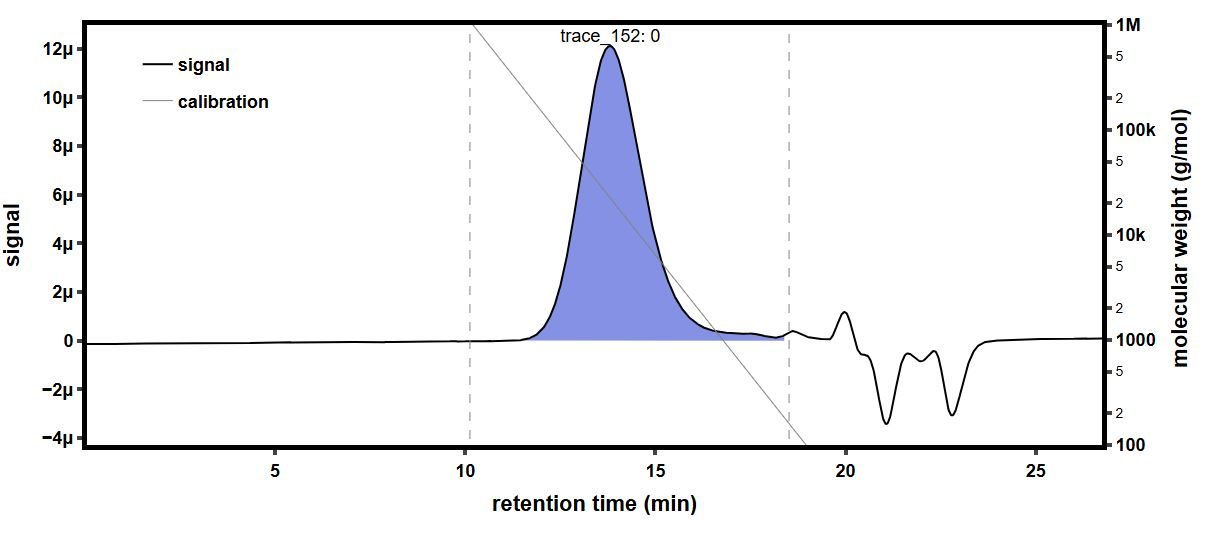

Values plotted in this chart, from the file beside it:
time (min), raw light scattering data: detector volt…, raw light scattering data: detector volt…, raw light scattering data: detector volt…, raw light scattering data: detector volt…, raw light scattering data: detector volt…, raw light scattering data: detector volt…, raw light scattering data: detector volt…, raw light scattering data: detector volt…, raw UV absorbance data: detector voltage…, differential refractive index data: diff…, Forward Laser Monitor: Forward Laser Mon…, Auto-inject Signal: Auto-inject Signal, Auto-inject Signal: Auto-inject Signal, absolute refractive index data: absolute…
-0.1784, 0.0259, 0.0148, 0.03955, 0.02823, 0.03282, 0.02701, 0.04114, 0.0161, , -0.0002814, 1.005, , 1.441
-0.1615, 0.0259, 0.0148, 0.03955, 0.02823, 0.03282, 0.02701, 0.04114, 0.0161, , -0.0002814, 1.005, , 1.441
-0.1447, 0.0259, 0.0148, 0.03955, 0.02824, 0.03282, 0.02701, 0.04114, 0.0161, , -0.0002814, 1.005, , 1.441
-0.1279, 0.0259, 0.0148, 0.03955, 0.02824, 0.03282, 0.02701, 0.04114, 0.01609, , -0.0002814, 1.005, , 1.441
-0.111, 0.0259, 0.0148, 0.03955, 0.02824, 0.03282, 0.02701, 0.04114, 0.01609, , -0.0002814, 1.005, , 1.441
-0.09419, 0.0259, 0.0148, 0.03955, 0.02824, 0.03282, 0.02701, 0.04114, 0.01609, , -0.0002814, 1.005, , 1.441
-0.07735, 0.0259, 0.0148, 0.03955, 0.02823, 0.03282, 0.02701, 0.04114, 0.01609, , -0.0002814, 1.005, , 1.441
-0.06052, 0.0259, 0.0148, 0.03955, 0.02823, 0.03282, 0.02701, 0.04114, 0.01609, , -0.0002814, 1.005, , 1.441
-0.04369, 0.0259, 0.0148, 0.03956, 0.02824, 0.03282, 0.02702, 0.04114, 0.0161, , -0.0002814, 1.005, , 1.441
-0.02685, 0.0259, 0.0148, 0.03955, 0.02824, 0.03282, 0.02701, 0.04114, 0.0161, , -0.0002814, 1.005, , 1.441
-0.01002, 0.0259, 0.0148, 0.03955, 0.02823, 0.03282, 0.02701, 0.04113, 0.0161, , -0.0002814, 1.005, , 1.441
0.006818, 0.0259, 0.0148, 0.03956, 0.02823, 0.03282, 0.02701, 0.04114, 0.0161, , -0.0002814, 1.006, , 1.441
0.02365, 0.0259, 0.0148, 0.03955, 0.02823, 0.03282, 0.02701, 0.04114, 0.01609, , -0.0002814, 1.006, , 1.441
0.04049, 0.0259, 0.0148, 0.03955, 0.02824, 0.03282, 0.02701, 0.04114, 0.01609, , -0.0002814, 1.006, , 1.441
0.05732, 0.0259, 0.0148, 0.03955, 0.02823, 0.03282, 0.02701, 0.04114, 0.01609, , -0.0002814, 1.005, , 1.441
0.07416, 0.0259, 0.0148, 0.03955, 0.02823, 0.03282, 0.02701, 0.04114, 0.0161, 0.05476, -0.0002814, 1.006, , 1.441
0.09099, 0.0259, 0.0148, 0.03955, 0.02824, 0.03282, 0.02701, 0.04114, 0.0161, 0.05476, -0.0002814, 1.006, , 1.441
0.1078, 0.0259, 0.0148, 0.03955, 0.02824, 0.03282, 0.02701, 0.04114, 0.01609, 0.05476, -0.0002814, 1.006, , 1.441
0.1247, 0.0259, 0.0148, 0.03955, 0.02824, 0.03282, 0.02701, 0.04114, 0.01609, 0.05477, -0.0002814, 1.005, , 1.441
0.1415, 0.0259, 0.0148, 0.03955, 0.02824, 0.03282, 0.02701, 0.04114, 0.01609, 0.05477, -0.0002814, 1.005, , 1.441
0.1583, 0.0259, 0.0148, 0.03955, 0.02824, 0.03282, 0.02701, 0.04114, 0.0161, 0.05477, -0.0002814, 1.005, , 1.441
0.1752, 0.0259, 0.0148, 0.03955, 0.02824, 0.03282, 0.02701, 0.04114, 0.0161, 0.05477, -0.0002814, 1.005, , 1.441
0.192, 0.0259, 0.0148, 0.03955, 0.02824, 0.03282, 0.02701, 0.04114, 0.01609, 0.05477, -0.0002814, 1.005, , 1.441
0.2088, 0.0259, 0.0148, 0.03955, 0.02824, 0.03282, 0.02701, 0.04114, 0.01609, 0.05477, -0.0002814, 1.005, , 1.441
0.2257, 0.0259, 0.0148, 0.03955, 0.02824, 0.03282, 0.02701, 0.04114, 0.0161, 0.05477, -0.0002814, 1.006, , 1.441
0.2425, 0.0259, 0.0148, 0.03955, 0.02824, 0.03282, 0.02701, 0.04114, 0.0161, 0.05477, -0.0002814, 1.005, , 1.441
0.2593, 0.0259, 0.0148, 0.03955, 0.02824, 0.03282, 0.02701, 0.04114, 0.0161, 0.05476, -0.0002814, 1.005, , 1.441
0.2762, 0.02589, 0.0148, 0.03955, 0.02824, 0.03282, 0.02701, 0.04114, 0.01609, 0.05476, -0.0002814, 1.006, , 1.441
0.293, 0.0259, 0.0148, 0.03955, 0.02824, 0.03283, 0.02701, 0.04114, 0.01609, 0.05476, -0.0002814, 1.005, , 1.441
0.3098, 0.0259, 0.0148, 0.03955, 0.02824, 0.03282, 0.02701, 0.04114, 0.01609, 0.05476, -0.0002814, 1.006, , 1.441
0.3267, 0.0259, 0.0148, 0.03955, 0.02824, 0.03282, 0.02701, 0.04114, 0.01609, 0.05476, -0.0002814, 1.006, , 1.441
0.3435, 0.0259, 0.0148, 0.03955, 0.02824, 0.03283, 0.02701, 0.04114, 0.01609, 0.05476, -0.0002814, 1.006, , 1.441
0.3603, 0.0259, 0.0148, 0.03955, 0.02824, 0.03283, 0.02701, 0.04114, 0.01609, 0.05476, -0.0002814, 1.006, , 1.441
0.3772, 0.0259, 0.0148, 0.03956, 0.02824, 0.03282, 0.02701, 0.04114, 0.0161, 0.05476, -0.0002814, 1.006, , 1.441
0.394, 0.0259, 0.0148, 0.03955, 0.02824, 0.03282, 0.02701, 0.04114, 0.01609, 0.05476, -0.0002814, 1.006, , 1.441
0.4108, 0.0259, 0.0148, 0.03955, 0.02824, 0.03282, 0.02701, 0.04114, 0.01609, 0.05477, -0.0002814, 1.006, , 1.441
0.4277, 0.0259, 0.0148, 0.03955, 0.02824, 0.03282, 0.02701, 0.04114, 0.0161, 0.05477, -0.0002814, 1.006, , 1.441
0.4445, 0.0259, 0.0148, 0.03955, 0.02824, 0.03282, 0.02701, 0.04114, 0.01609, 0.05477, -0.0002814, 1.006, , 1.441
0.4614, 0.0259, 0.0148, 0.03955, 0.02824, 0.03282, 0.02701, 0.04114, 0.0161, 0.05477, -0.0002814, 1.006, , 1.441
0.4782, 0.0259, 0.0148, 0.03955, 0.02824, 0.03282, 0.02701, 0.04114, 0.0161, 0.05477, -0.0002814, 1.006, , 1.441
0.495, 0.0259, 0.0148, 0.03955, 0.02824, 0.03282, 0.02701, 0.04114, 0.01609, 0.05477, -0.0002814, 1.006, , 1.441
0.5119, 0.0259, 0.01479, 0.03955, 0.02824, 0.03282, 0.02701, 0.04114, 0.0161, 0.05477, -0.0002814, 1.006, , 1.441
0.5287, 0.0259, 0.0148, 0.03956, 0.02824, 0.03282, 0.02701, 0.04114, 0.0161, 0.05477, -0.0002814, 1.006, , 1.441
0.5455, 0.0259, 0.0148, 0.03956, 0.02824, 0.03283, 0.02701, 0.04114, 0.0161, 0.05477, -0.0002814, 1.006, , 1.441
0.5624, 0.0259, 0.0148, 0.03955, 0.02824, 0.03282, 0.02701, 0.04114, 0.01609, 0.05477, -0.0002814, 1.006, , 1.441
0.5792, 0.0259, 0.0148, 0.03955, 0.02823, 0.03282, 0.02701, 0.04114, 0.01609, 0.05477, -0.0002814, 1.006, , 1.441
0.596, 0.0259, 0.0148, 0.03955, 0.02823, 0.03283, 0.02701, 0.04114, 0.01609, 0.05477, -0.0002814, 1.006, , 1.441
0.6129, 0.0259, 0.01479, 0.03955, 0.02823, 0.03282, 0.02701, 0.04114, 0.01609, 0.05477, -0.0002814, 1.006, , 1.441
0.6297, 0.0259, 0.0148, 0.03955, 0.02824, 0.03282, 0.02701, 0.04114, 0.01609, 0.05477, -0.0002814, 1.006, , 1.441
0.6465, 0.02589, 0.01479, 0.03955, 0.02824, 0.03282, 0.02701, 0.04114, 0.01609, 0.05477, -0.0002814, 1.006, , 1.441
0.6634, 0.0259, 0.01479, 0.03955, 0.02824, 0.03282, 0.02701, 0.04114, 0.0161, 0.05477, -0.0002814, 1.006, , 1.441
0.6802, 0.0259, 0.0148, 0.03955, 0.02824, 0.03282, 0.02701, 0.04114, 0.0161, 0.05478, -0.0002814, 1.006, , 1.441
0.697, 0.0259, 0.01479, 0.03955, 0.02824, 0.03282, 0.02701, 0.04114, 0.01609, 0.05478, -0.0002814, 1.006, , 1.441
0.7139, 0.0259, 0.01479, 0.03955, 0.02824, 0.03283, 0.02701, 0.04114, 0.0161, 0.05478, -0.0002814, 1.006, , 1.441
0.7307, 0.0259, 0.0148, 0.03955, 0.02824, 0.03283, 0.02701, 0.04114, 0.0161, 0.05478, -0.0002814, 1.006, , 1.441
0.7475, 0.0259, 0.0148, 0.03955, 0.02824, 0.03282, 0.02701, 0.04114, 0.0161, 0.05478, -0.0002814, 1.006, , 1.441
0.7644, 0.0259, 0.0148, 0.03956, 0.02824, 0.03282, 0.02702, 0.04114, 0.0161, 0.05477, -0.0002814, 1.006, , 1.441
0.7812, 0.0259, 0.0148, 0.03955, 0.02824, 0.03283, 0.02701, 0.04114, 0.01609, 0.05478, -0.0002814, 1.006, , 1.441
0.798, 0.0259, 0.0148, 0.03955, 0.02824, 0.03283, 0.02701, 0.04114, 0.01609, 0.05478, -0.0002814, 1.006, , 1.441
0.8149, 0.0259, 0.0148, 0.03955, 0.02824, 0.03282, 0.02701, 0.04114, 0.01609, 0.05478, -0.0002814, 1.006, , 1.441
... 1,604 more rows
